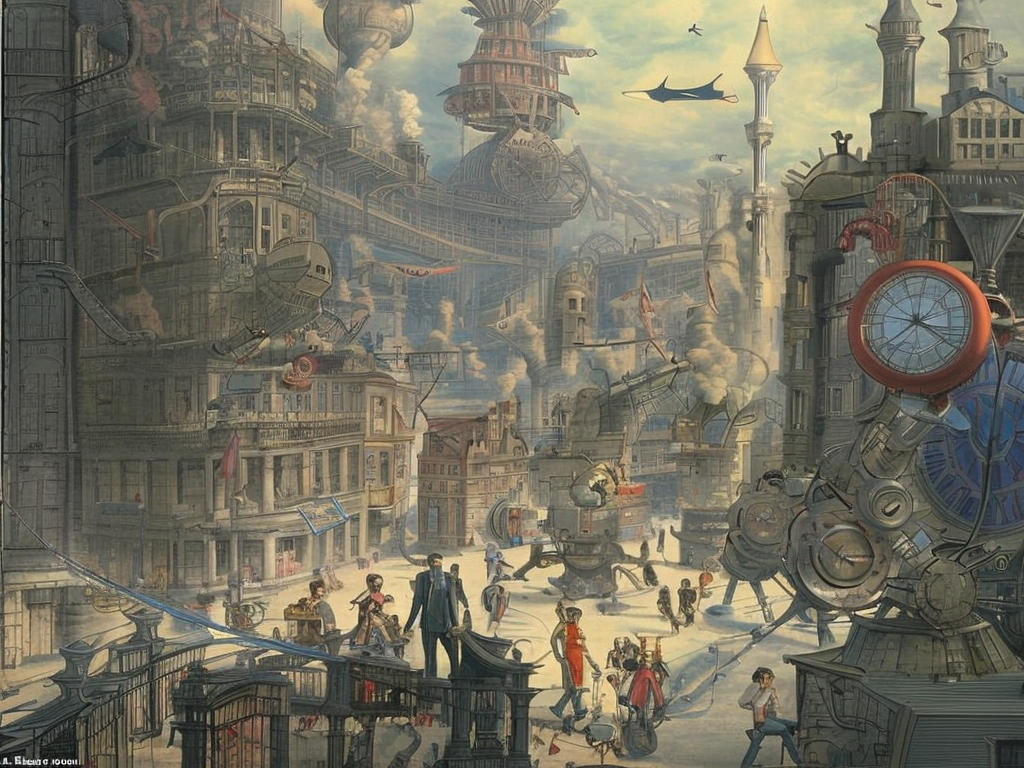
Generation parameters embedded in this image by AUTOMATIC1111 Stable Diffusion web UI or a fork of it (Forge, ...) (PNG 'parameters' text chunk):
A fantastical depiction of the year 2000, as imagined by a 19th-century artist. The scene is a bustling, futuristic city, with steam-powered machines and airships flying overhead. People walk the streets in elaborate Victorian-style clothing, alongside robots and mechanical horses. In the center of the city stands a massive clock tower, its gears and cogs turning as the hands mark the passage of time. The overall mood of the painting is one of excitement and wonder at the marvels of the future.
Steps: 50, Sampler: DPM2 a Karras, CFG scale: 7, Seed: 1323000978, Size: 1024x768, Model hash: 4bdfc29c